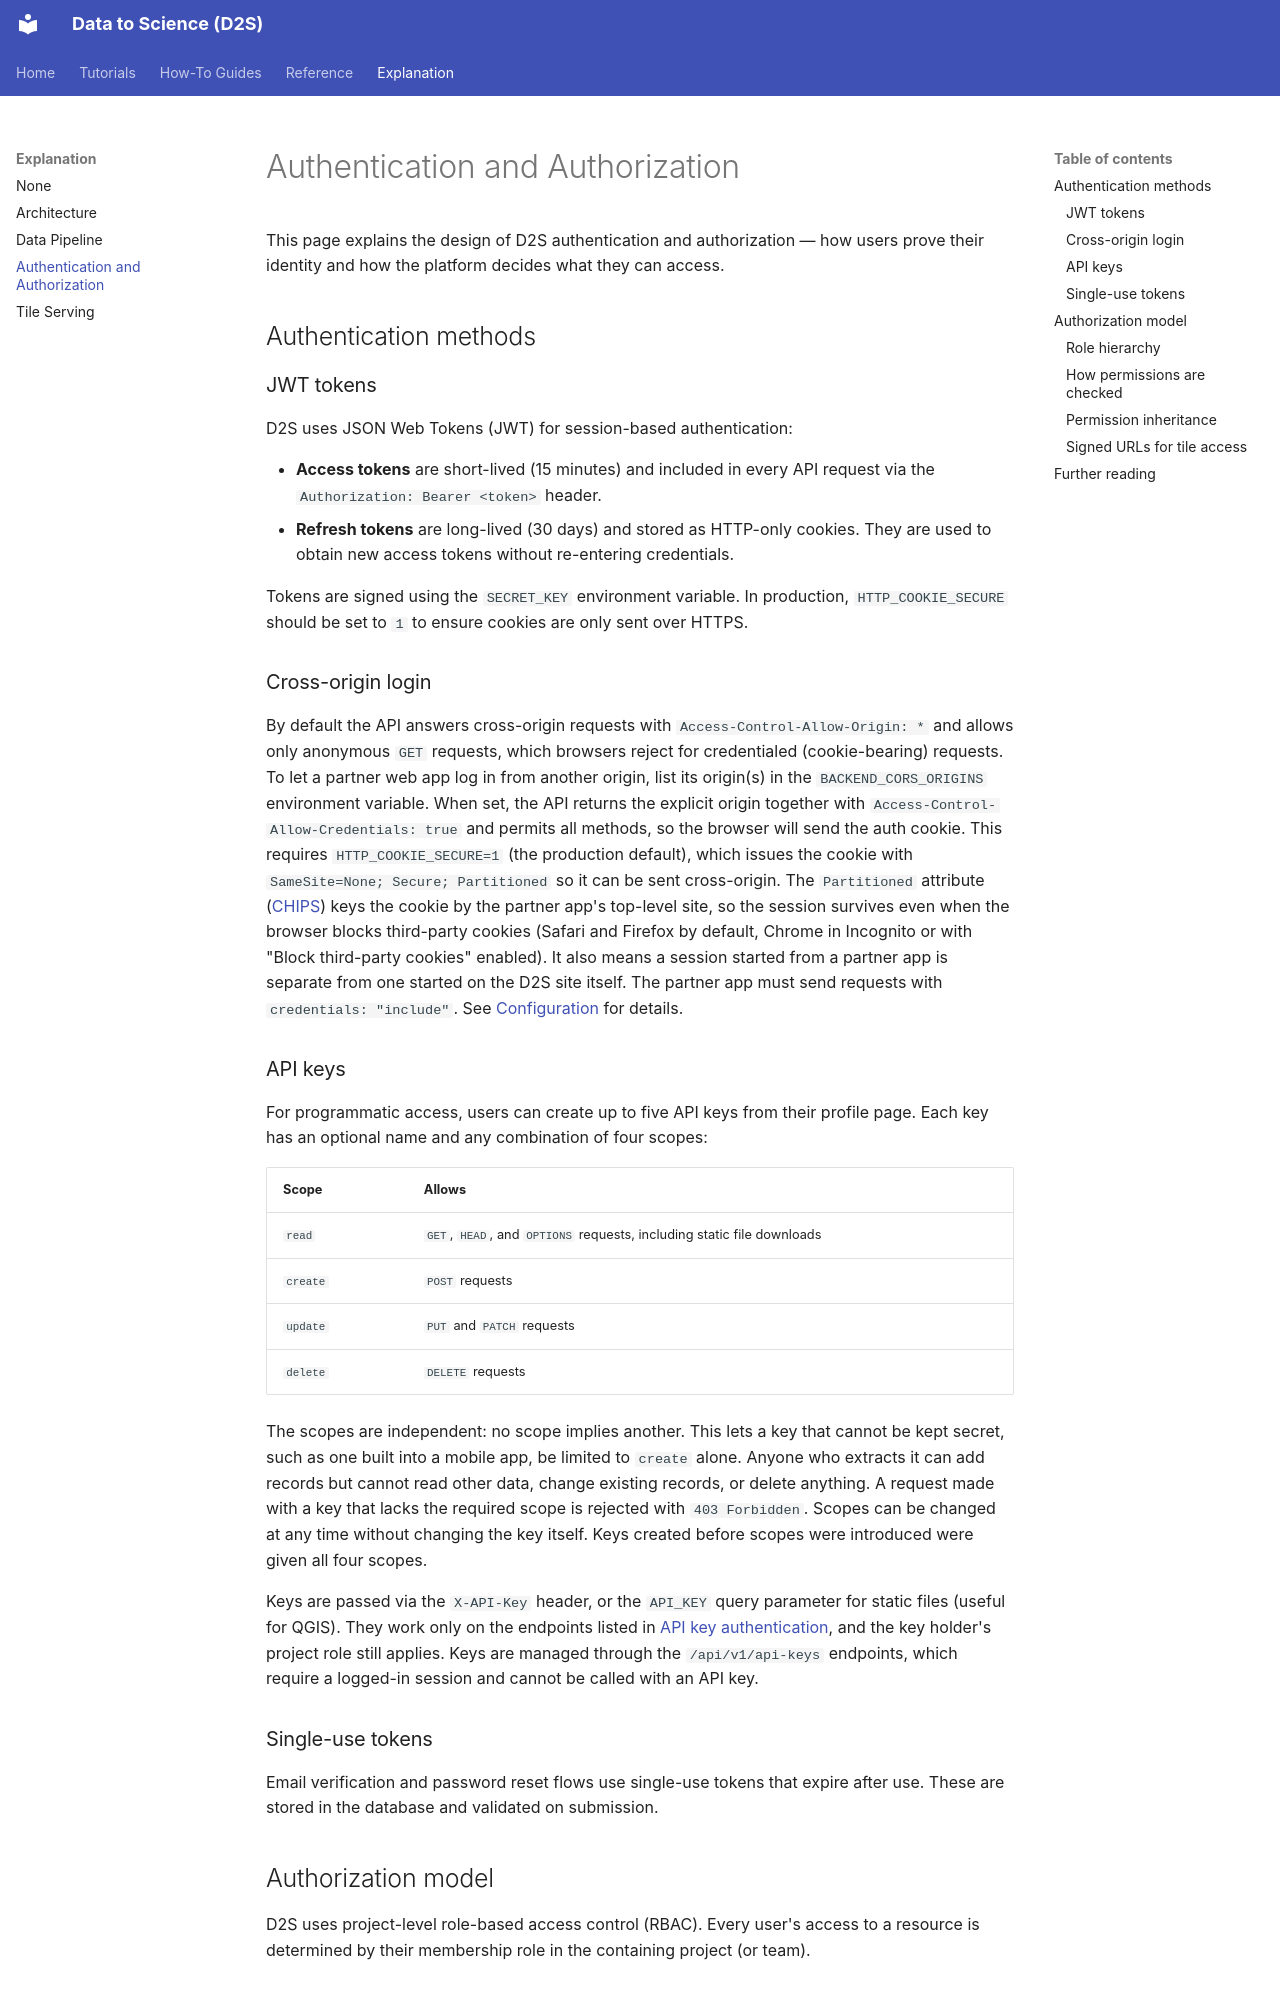

repository: gdslab/data-to-science · page: explanation/authentication/index.html · generator: mkdocs

# Authentication and Authorization

This page explains the design of D2S authentication and authorization — how users prove their identity and how the platform decides what they can access.

## Authentication methods

### JWT tokens

D2S uses JSON Web Tokens (JWT) for session-based authentication:

- **Access tokens** are short-lived (15 minutes) and included in every API request via the `Authorization: Bearer <token>` header.
- **Refresh tokens** are long-lived (30 days) and stored as HTTP-only cookies. They are used to obtain new access tokens without re-entering credentials.

Tokens are signed using the `SECRET_KEY` environment variable. In production, `HTTP_COOKIE_SECURE` should be set to `1` to ensure cookies are only sent over HTTPS.

### Cross-origin login

By default the API answers cross-origin requests with `Access-Control-Allow-Origin: *` and allows only anonymous `GET` requests, which browsers reject for credentialed (cookie-bearing) requests. To let a partner web app log in from another origin, list its origin(s) in the `BACKEND_CORS_ORIGINS` environment variable. When set, the API returns the explicit origin together with `Access-Control-Allow-Credentials: true` and permits all methods, so the browser will send the auth cookie. This requires `HTTP_COOKIE_SECURE=1` (the production default), which issues the cookie with `SameSite=None; Secure; Partitioned` so it can be sent cross-origin. The `Partitioned` attribute ([CHIPS](https://developer.mozilla.org/en-US/docs/Web/Privacy/Guides/Privacy_sandbox/Partitioned_cookies)) keys the cookie by the partner app's top-level site, so the session survives even when the browser blocks third-party cookies (Safari and Firefox by default, Chrome in Incognito or with "Block third-party cookies" enabled). It also means a session started from a partner app is separate from one started on the D2S site itself. The partner app must send requests with `credentials: "include"`. See [Configuration](../reference/configuration.md) for details.

### API keys

For programmatic access, users can create up to five API keys from their profile page. Each key has an optional name and any combination of four scopes:

| Scope | Allows |
|-------|--------|
| `read` | `GET`, `HEAD`, and `OPTIONS` requests, including static file downloads |
| `create` | `POST` requests |
| `update` | `PUT` and `PATCH` requests |
| `delete` | `DELETE` requests |

The scopes are independent: no scope implies another. This lets a key that cannot be kept secret, such as one built into a mobile app, be limited to `create` alone. Anyone who extracts it can add records but cannot read other data, change existing records, or delete anything. A request made with a key that lacks the required scope is rejected with `403 Forbidden`. Scopes can be changed at any time without changing the key itself. Keys created before scopes were introduced were given all four scopes.

Keys are passed via the `X-API-Key` header, or the `API_KEY` query parameter for static files (useful for QGIS). They work only on the endpoints listed in [API key authentication](../reference/roles-permissions.md#api-key-authentication), and the key holder's project role still applies. Keys are managed through the `/api/v1/api-keys` endpoints, which require a logged-in session and cannot be called with an API key.
